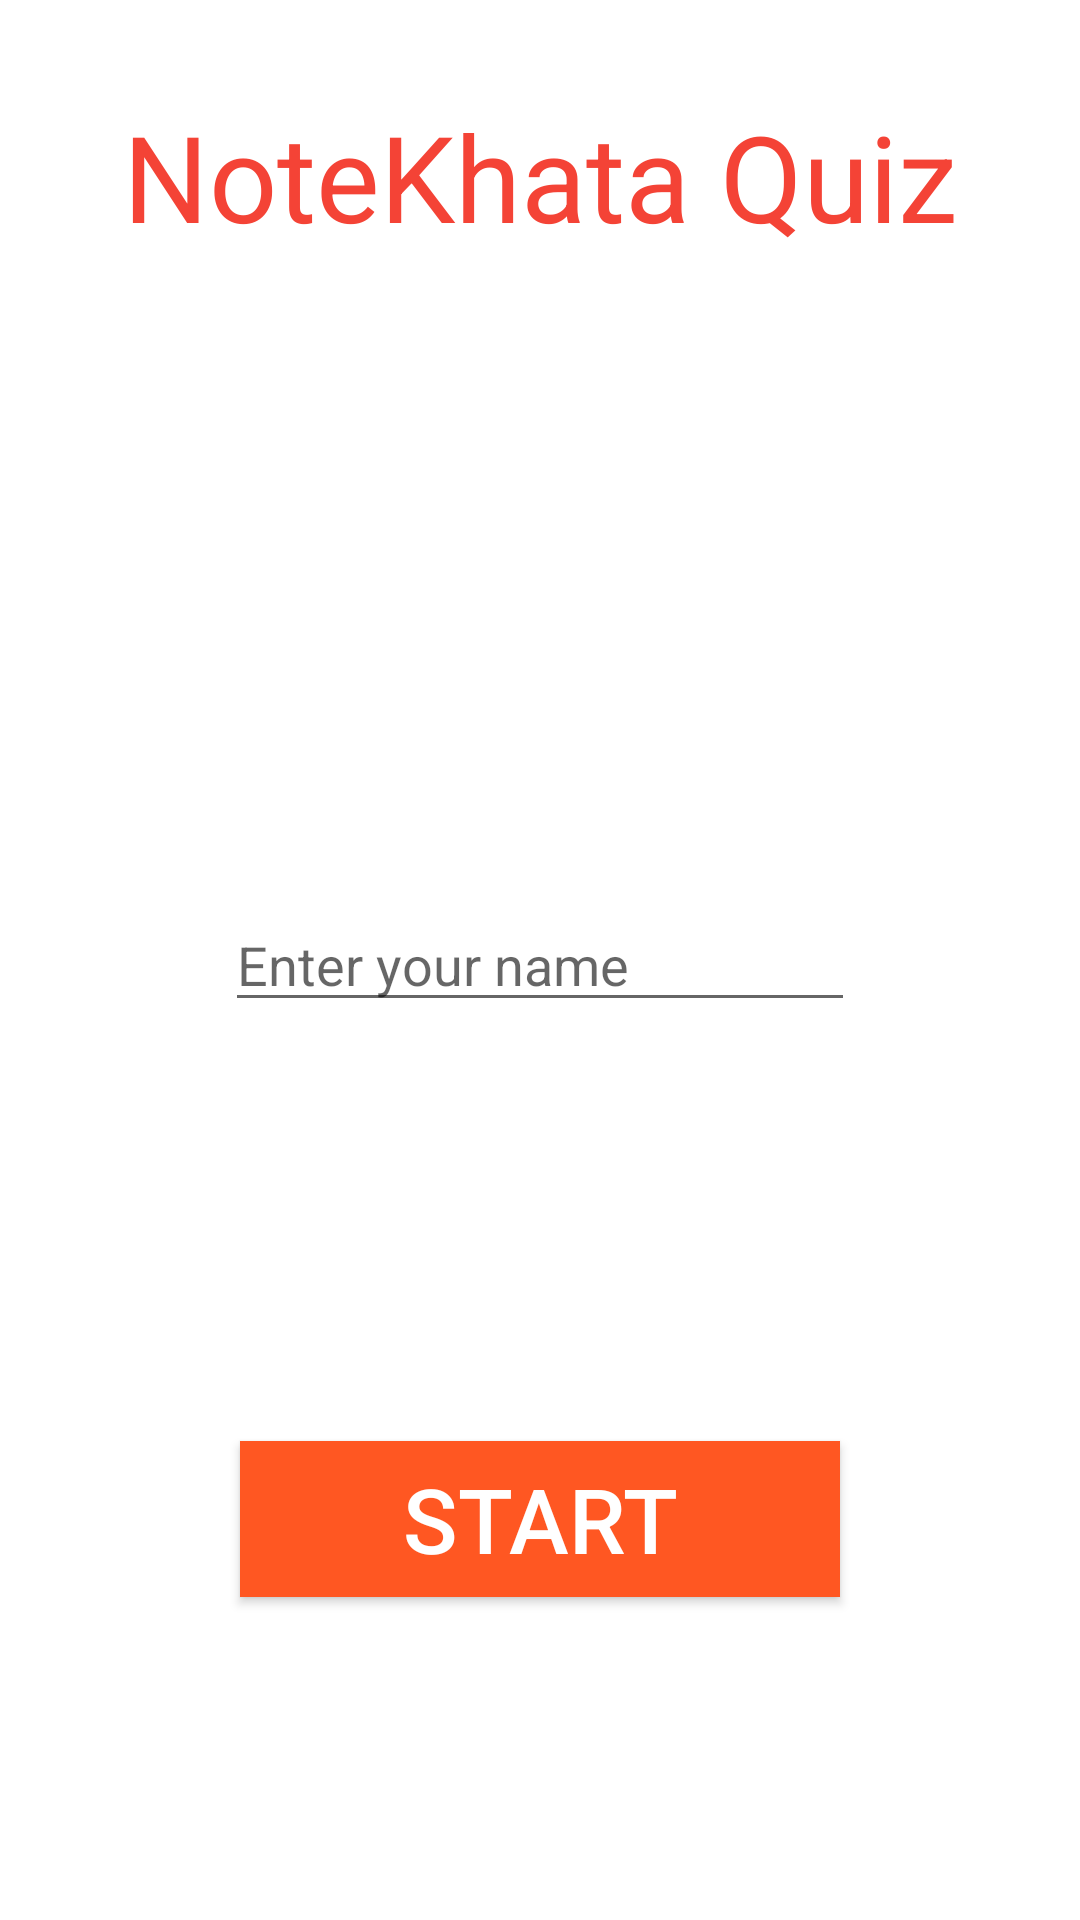

Layout XML and referenced resources for this Android screen:
<!-- AndroidManifest.xml: application theme Theme.GetAlcohall -->
<!-- res/layout/activity_quizmain.xml -->
<?xml version="1.0" encoding="utf-8"?>
<androidx.constraintlayout.widget.ConstraintLayout xmlns:android="http://schemas.android.com/apk/res/android"
    xmlns:app="http://schemas.android.com/apk/res-auto"
    xmlns:tools="http://schemas.android.com/tools"
    android:layout_width="match_parent"
    android:layout_height="match_parent"
    android:paddingBottom="@dimen/activity_vertical_margin"
    android:paddingLeft="@dimen/activity_horizontal_margin"
    android:paddingRight="@dimen/activity_horizontal_margin"
    android:paddingTop="@dimen/activity_vertical_margin"
    >

    <TextView
        android:id="@+id/textView"
        android:layout_width="wrap_content"
        android:layout_height="wrap_content"
        android:layout_alignStart="@+id/editName"
        android:layout_alignLeft="@+id/editName"
        android:layout_alignParentTop="true"
        android:layout_marginTop="32dp"
        android:text="@string/quizapp"
        android:textColor="#F44336"
        android:textSize="40dp"
        app:layout_constraintEnd_toEndOf="parent"
        app:layout_constraintStart_toStartOf="parent"
        app:layout_constraintTop_toTopOf="parent" />

    <Button
        android:id="@+id/quiz_start_button"
        android:layout_width="200dp"
        android:layout_height="52dp"
        android:layout_below="@+id/editName"
        android:layout_alignStart="@+id/editName"
        android:layout_alignLeft="@+id/editName"
        android:layout_alignParentBottom="true"
        android:layout_marginTop="32dp"
        android:background="#FF5722"
        android:text="Start"
        android:textColor="#ffffff"
        android:textSize="30dp"
        app:layout_constraintBottom_toBottomOf="parent"
        app:layout_constraintEnd_toEndOf="@+id/editName"
        app:layout_constraintStart_toStartOf="@+id/editName"
        app:layout_constraintTop_toBottomOf="@+id/editName" />

    <EditText
        android:id="@+id/editName"
        android:layout_width="wrap_content"
        android:layout_height="wrap_content"
        android:layout_centerHorizontal="true"
        android:layout_centerVertical="true"
        android:ems="10"
        android:hint="Enter your name"
        android:inputType="textPersonName"
        android:textColor="#df040b"
        app:layout_constraintBottom_toBottomOf="parent"
        app:layout_constraintEnd_toEndOf="parent"
        app:layout_constraintStart_toStartOf="parent"
        app:layout_constraintTop_toTopOf="parent" />

</androidx.constraintlayout.widget.ConstraintLayout>
<!-- resources referenced by this layout -->
<resources>
  <string name="quizapp">NoteKhata Quiz</string>
  <style name="Theme.GetAlcohall" parent="Theme.MaterialComponents.DayNight.DarkActionBar">
          
          <item name="colorPrimary">@color/purple_500</item>
          <item name="colorPrimaryVariant">@color/purple_700</item>
          <item name="colorOnPrimary">@color/white</item>
          
          <item name="colorSecondary">@color/teal_200</item>
          <item name="colorSecondaryVariant">@color/teal_700</item>
          <item name="colorOnSecondary">@color/black</item>
          
          <item name="android:statusBarColor" tools:targetApi="l">?attr/colorPrimaryVariant</item>
          
      </style>
  <color name="purple_500">#2887FA</color>
  <color name="purple_700">#117BFA</color>
  <color name="white">#FFFFFFFF</color>
  <color name="teal_200">#FF03DAC5</color>
  <color name="teal_700">#FF018786</color>
  <color name="black">#FF000000</color>
</resources>
